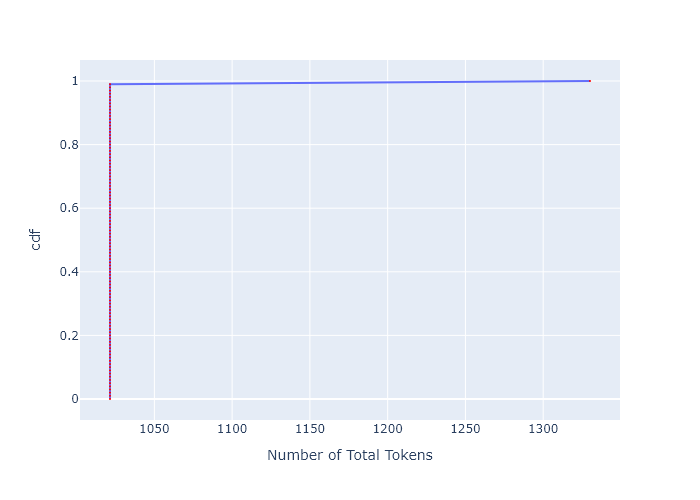

The file beside this chart, header and first rows:
, cdf, Number of Total Tokens
0, 0.0, 1021
1, 0.01, 1021
2, 0.02, 1021
3, 0.03, 1021
4, 0.04, 1021
5, 0.05, 1021
6, 0.06, 1021
7, 0.07, 1021
8, 0.08, 1021
9, 0.09, 1021
10, 0.1, 1021
11, 0.11, 1021
12, 0.12, 1021
13, 0.13, 1021
14, 0.14, 1021
15, 0.15, 1021
16, 0.16, 1021
17, 0.17, 1021
18, 0.18, 1021
19, 0.19, 1021
20, 0.2, 1021
21, 0.21, 1021
22, 0.22, 1021
23, 0.23, 1021
24, 0.24, 1021
25, 0.25, 1021
26, 0.26, 1021
27, 0.27, 1021
28, 0.28, 1021
29, 0.29, 1021
30, 0.3, 1021
31, 0.31, 1021
32, 0.32, 1021
33, 0.33, 1021
34, 0.34, 1021
35, 0.35, 1021
36, 0.36, 1021
37, 0.37, 1021
38, 0.38, 1021
39, 0.39, 1021
40, 0.4, 1021
41, 0.41, 1021
42, 0.42, 1021
43, 0.43, 1021
44, 0.44, 1021
45, 0.45, 1021
46, 0.46, 1021
47, 0.47, 1021
48, 0.48, 1021
49, 0.49, 1021
50, 0.5, 1021
51, 0.51, 1021
52, 0.52, 1021
53, 0.53, 1021
54, 0.54, 1021
55, 0.55, 1021
56, 0.56, 1021
57, 0.57, 1021
58, 0.58, 1021
59, 0.59, 1021
... 41 more rows
